Run: headless pygame with SDL's dummy video driver; simulated clock (each Clock.tick advances the game by its frame time, no real sleeping); random seed 0; keys injected as events and as key.get_pressed() state; no mouse input.
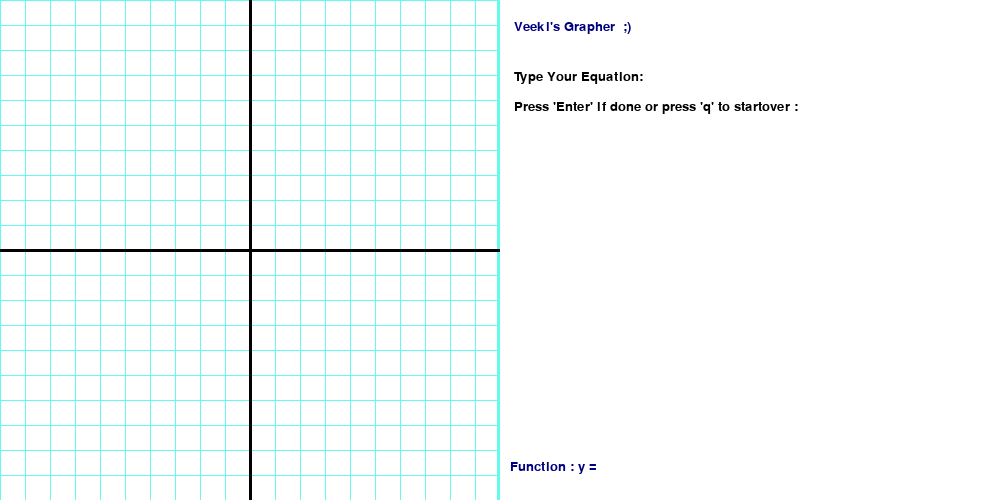
Frame 1 of 4 · flips 1–60 · no input
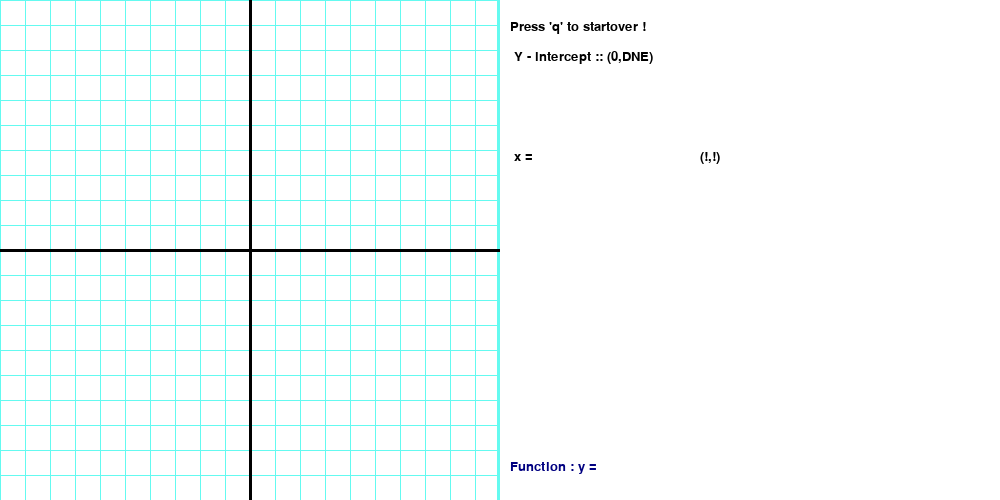
Frame 2 of 4 · flips 61–180 · tapped SPACE, RETURN · held RIGHT (→), D
Frame 3 of 4 · flips 181–300 · held DOWN (↓), S · screen unchanged from frame 2, image omitted
Frame 4 of 4 · flips 301–420 · held LEFT (←), A, UP (↑), W · screen unchanged from frame 3, image omitted

The pygame program that drew these frames:

import pygame, sys
from pygame import*
pygame.init()
import math
from math import*




#speaking sound



def graphpaper(k):

     # SOME VARIABLE WHICH NEEDS TO BE DEFINED EVERY WHERE
     font = pygame.font.SysFont('Comic Sans MS',20)
     font2 = pygame.font.SysFont('Century',20)
     white = (255,255,255)
     black =(0,0,0)
     point = (51, 102, 153)
     gridcolor = (100, 250, 240) #blue
     graphcolor = (0,150,0)
     purple = (128,0,128) 
     titlecolor = (0,0,128)

     width, height = 500, 500
     extrawidth = 500
     screen=pygame.display.set_mode((width+extrawidth,height))
     screen.fill(white)
     # TILL HERE

     screen.set_clip(0,0, width, height)
     screen.fill(white)

     #draw graph lines
     
     for i in range(int(width/k)):
          
          gridx = k*i
          gridy = k*i
          pygame.draw.aaline(screen, gridcolor, (gridx, 0), (gridx, height), 1)
          pygame.draw.aaline(screen, gridcolor, (0, gridy), (width, gridy), 1)

     #boundary lines
     pygame.draw.line(screen, gridcolor, (width, 0), (width, height), 7)

     #making our axis
     midx = width/(2*k)
     midy = height/(2*k)
     pygame.draw.line(screen, black, (midx*k, 0 ), (midx*k, height), 3)
     pygame.draw.line(screen, black, (0, midy*k), (width, midy*k), 3)
      
     #reset the screen to full
     screen.set_clip(None)

def main():

     # SOME VARIABLE WHICH NEEDS TO BE DEFINED EVERY WHERE
     font = pygame.font.SysFont('Comic Sans MS',20)
     font2 = pygame.font.SysFont('Century',20)
     white = (255,255,255)
     black =(0,0,0)
     point = (51, 102, 153)
     gridcolor = (100, 250, 240) #blue
     graphcolor = (0,150,0)
     purple = (128,0,128) 
     titlecolor = (0,0,128)
     width, height = 500, 500
     extrawidth = 500
     screen=pygame.display.set_mode((width+extrawidth,height))
     pygame.display.set_caption("WANTS TO GRAPH THEN USE THIS")
     screen.fill(white)
     #TILL HERE
     
      

     screen.fill(white)

     #calling graphpaper function 
     k = 25
     graphpaper(k)

     #instruction to give on extra widths
     title = font2.render(" Veeki's Grapher  ;) ", 2, titlecolor)
     screen.blit(title, (width+10, 20))

     instruction = font.render(" Type Your Equation:", 2, black)
     screen.blit(instruction, (width+10, 70))
     
     instruction = font.render(" Press 'Enter' if done or press 'q' to startover :", 2, black)
     screen.blit(instruction, (width+10, 100))

     #list for equation
     equation = []
     done = False
     

     #related with  mouse and keyboard
     active = True
     while active:
         
         
         #here we are overlapping the equation with a white screen
         screen.set_clip(width+10, height-40, width+extrawidth, height)
         screen.fill(white)

         #equation without commas
         eqn = "".join(equation)
         eqn = eqn.replace(" ", "")

         #rendering equation
         eqshow = font.render("Function : y = "+eqn, 1, titlecolor)
         screen.blit(eqshow, (width+10, height-40))
            
         #it updates the screen 
         pygame.display.update()

         for event in pygame.event.get(): 
             if event.type == pygame.QUIT:
                 active = False
                 done = True 

             elif event.type == pygame.KEYDOWN:


                  #for accessing operations
                  if event.unicode == u'*':
                       equation.append("*")
                  elif event.unicode == u'(':
                       equation.append("(")
                  elif event.unicode == u')':
                       equation.append(")")
                  elif event.unicode == u'^':
                       equation.append('**')
                  elif event.unicode == u'/':
                       equation.append("/")
                  elif event.unicode == u'-':
                       equation.append("-")
                  elif event.unicode == u'+':
                       equation.append("+")


                  #for accessing numbers abd backspace
                  elif event.key == K_BACKSPACE:
                       if len(equation)>0:
                            l=len(equation)
                            del(equation[l-1])
                  elif event.key == K_1:
                       equation.append("1")
                  elif event.key == K_2:
                       equation.append("2")
                  elif event.key == K_3:
                       equation.append("3")     
                  elif event.key == K_4:
                       equation.append("4")
                  elif event.key == K_5:
                       equation.append("5")
                  elif event.key == K_6:
                       equation.append("6")
                  elif event.key == K_7:
                       equation.append("7")
                  elif event.key == K_8:
                       equation.append("8")
                  elif event.key == K_9:
                       equation.append("9")
                  elif event.key == K_0:
                       equation.append("0")
                  elif event.key == K_x:
                       equation.append("x")
                  elif event.key == K_RETURN:
                       active = False

                  #trig operations
                  elif event.key == K_s:
                       equation.append("sin(")
                  elif event.key == K_c:
                       equation.append("cos(")
                  elif event.key == K_t:
                       equation.append("tan(")
                  elif event.key == K_a:
                       equation.append("abs(")
                  elif event.key == K_r:
                       equation.append("sqrt(")
                  elif event.key == K_l:
                       equation.append("log10(")
                  elif event.key == K_n:
                       equation.append("log(")
                  elif event.key == K_q:
                       main()
                 
                       
                  
                  
                  
     # to quit the program to to continue
     if done:
              pygame.quit()
     else:
              screen.set_clip(width, 0, width + extrawidth, height - 40)
              screen.fill(white)
              screen.set_clip(None)
                  
              #now a function which contains the algo. to plot graph
              graphnow(eqn, k, screen)

     sys.exit()

#graph now function
def graphnow(eqn, k, screen):

     # SOME VARIABLE WHICH NEEDS TO BE DEFINED EVERY WHERE
     font = pygame.font.SysFont('Comic Sans MS',20)
     white = (255,255,255)
     black =(0,0,0)
     point = (255, 0, 0)
     gridcolor = (100, 250, 240) #blue
     graphcolor = (0,100,0)
     purple = (128,0,128) 
     titlecolor = (0,0,128)
     width, height = 500, 500
     extrawidth = 500
     # TILL HERE 
    


     for i in range(width):
         try :
          
            x = ((width/2)-i)/float(k)
            y = eval(eqn)
            position1 = ((width/2+x*k), (height/2-y*k))

            x1 = x = (width/2-(i+1))/float(k)
            y1 = eval(eqn)
            position2 =((width/2+x1*k), (height/2-y1*k))

            pygame.draw.aaline(screen, purple, position1, position2, 3)
            
         except :
              pass


     #instructions on new screen
     instruction = font.render("Press 'q' to startover !", 2, black)
     screen.blit(instruction, (width+10, 20))


     #calculating y intercept
     x = 0
     try:
        yy = eval(eqn)
        yy = int(yy)
     except:
        yy = 'DNE'  
        print("IT D.N.E !!!!!!")
     


     instruction = font.render(" Y - intercept :: (0,"+str(yy)+")", 2, black)
     screen.blit(instruction, (width+10, 50))

     #condition to plot y - intercept
     if yy != 'DNE':
          instruction = font.render(" Press 'y' to plot it !!!", 2, black)
          screen.blit(instruction, (width+10, 100))

     screen.set_clip(None)

     #for plotting x values in graph
     xx = []
     xenter = '!'
     yenter = '!'
     

     #infinite loop 
     active = True
     while active:
          
          

          screen.set_clip(width+10, 150, width+extrawidth, 200)
          screen.fill(white)
          display_screen = "".join(xx)
          display_screen = display_screen.replace(" ", "")
          instruction = font.render(" x = "+str(display_screen), 2, black)
          screen.blit(instruction, (width+10, 150))
          instruction = font.render("("+str(xenter)+","+str(yenter)+")", 2, black)
          screen.blit(instruction, (width+200, 150))

          screen.set_clip(None)
          #it updates the screen again and again
          pygame.display.update()
          
          
          
          
          

          #again keyboard action
          for event in pygame.event.get():
               # motion of keyboard and mouse
               if event.type == pygame.QUIT:
                    active = False

               elif event.type == pygame.KEYDOWN:
                    if event.key == K_q:
                         main()                         
                    elif event.key == K_y:
                         pygame.draw.circle(screen, point, (int(width/2), int(height/2)-yy*k), 3)

                    #for plotting points on graph
                    elif event.key == K_RETURN:
                         xenter = float(display_screen)
                         yenter = eval(eqn)
                         pygame.draw.circle(screen, graphcolor, (int(width/2+int(xenter)*k), int(height/2)-int(yenter)*k), 3)

                    elif event.key == K_1:
                         xx.append("1")
                    elif event.key == K_2:
                         xx.append("2")
                    elif event.key == K_3:
                         xx.append("3")     
                    elif event.key == K_4:
                         xx.append("4")
                    elif event.key == K_5:
                         xx.append("5")
                    elif event.key == K_6:
                         xx.append("6")
                    elif event.key == K_7:
                         xx.append("7")
                    elif event.key == K_8:
                         xx.append("8")
                    elif event.key == K_9:
                         xx.append("9")
                    elif event.key == K_0:  
                         xx.append("0")
                    elif event.unicode == u'.':
                         xx.append(".")
                    elif event.unicode == u'-':
                         xx.append("-")
                         

     #now to quit
     pygame.quit()
              
     
     
if __name__=='__main__':
    main()
         
